Dataset: DATASET (GitHub, mecatrono/Sistemas-Inteligentes). Classes: capacitores, resistores, transformadores.

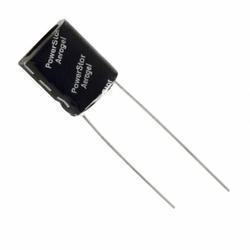
Label: capacitores

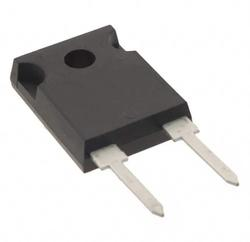
Label: resistores

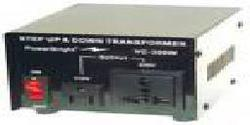
Label: transformadores

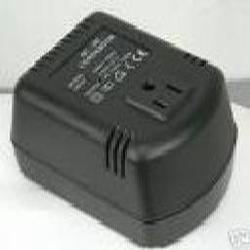
Label: transformadores

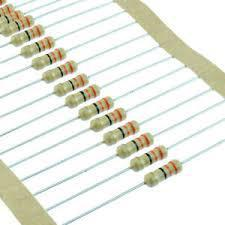
Label: resistores

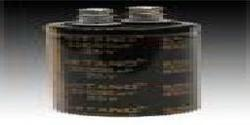
Label: capacitores
